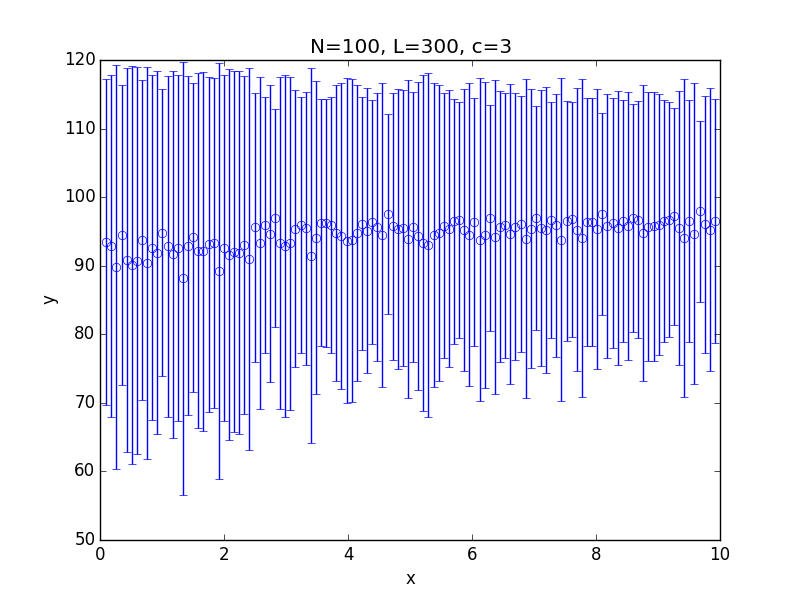

Source data for this figure (header and first rows):
x; 0.100000; 0.182500; 0.265000; 0.347500; 0.430000; 0.512500; 0.595000; 0.677500; 0.760000; 0.842500; 0.925000; 1.007500; 1.090000; 1.172500; 1.255000; 1.337500; 1.420000; 1.502500; 1.585000; 1.667500; 1.750000; 1.832500; 1.915000
y; 93.47; 92.83; 89.8; 94.46; 90.84; 90.13; 90.74; 93.75; 90.43; 92.64; 91.92; 94.82; 92.84; 91.67; 92.57; 88.17; 92.89; 94.13; 92.19; 92.11; 93.15; 93.37; 89.26
std; 23.79; 24.96; 29.43; 21.83; 28.05; 29.05; 28.2; 23.26; 28.59; 25.18; 26.43; 20.94; 24.86; 26.78; 25.26; 31.53; 24.73; 22.52; 25.93; 26.15; 24.42; 24.05; 30.3
